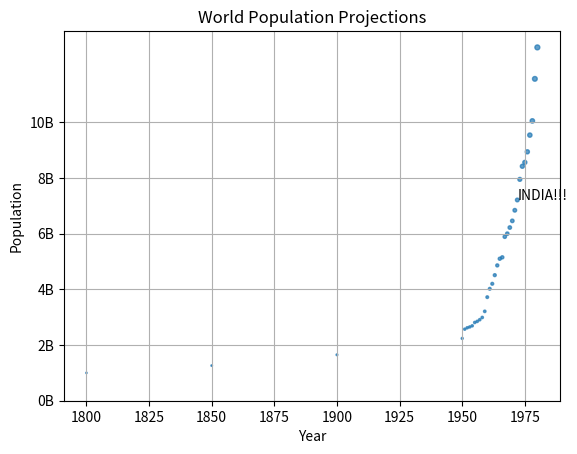

Generate this figure with matplotlib:
#import
import matplotlib.pyplot as plt
import numpy as np

#data
year = [1950,1951,1952,1953,1954,1955,1956,1957,1958,1959,1960,1961,1962,1963,1964,1965,1966,1967,1968,1969,1970,1971,1972,1973,1974,1975,1976,1977,1978,1979,1980]
pop = [2.238,2.57,2.62,2.65,2.69,2.81,2.85,2.91,2.99,3.21,3.72,4.02,4.20,4.51,4.86,5.10,5.15,5.89,6.00,6.22,6.46,6.84,7.21,7.95,8.42,8.56,8.94,9.54,10.05,11.56,12.69]

#Adding and Managing Data
year = [1800,1850,1900] + year
pop = [1.0,1.262,1.650] + pop
np_pop = np.array(pop)       
np_pop ** 100

#plotting
plt.scatter(year,pop,s=np_pop,alpha=0.7)      

#Adding Labels
plt.xlabel("Year")
plt.ylabel("Population")

#adding Title
plt.title("World Population Projections")

ticks_val = [0,2,4,6,8,10]
ticks_label = ["0B","2B","4B","6B","8B","10B"]

#Making Y AXIS LABELING                                 
plt.yticks(ticks_val,ticks_label)

#adding texts                            #######################################################
plt.text(1972,7.21,"INDIA!!!")

#adding gridlines
plt.grid(True)

#printing graph
plt.show()